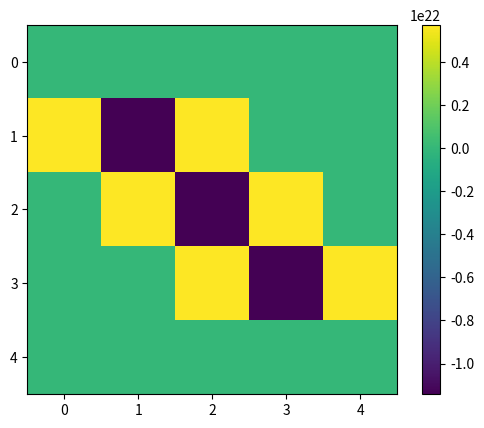

Generate this figure with matplotlib:
import numpy as np
import sympy as sp
import matplotlib.pyplot as plt

# Constants
#h_bar = 1   # Reduced Planck constant (arbitrary units)
#m = 3       # Particle mass (arbitrary units)
#L = 2       # Width of the well (arbitrary units)
N = 5     # Number of grid points
m = 9.1094e-31     # Mass of electron (kg)
h_bar = 1.0546e-34  # Planck's constant over 2*pi (J.s)
e = 1.6022e-19     # Electron charge (C)
L = 5.2918e-11     # Bohr radius (m)

# Analytical solution
def analytical_eigenvalues(n):
    return (n**2 * np.pi**2 * h_bar**2) / (2 * m * L**2)

# Numerical solution
def numerical_eigenvalues(N):
    # Discretization
    x = np.linspace(0, L, N)
    dx = x[1] - x[0]
    
    print(x)

    # Constructing the Hamiltonian matrix
    H = np.zeros((N, N))
    for i in range(1, N - 1):
        H[i, i] = -2 / dx**2
        H[i, i - 1] = 1 / dx**2
        H[i, i + 1] = 1 / dx**2


    plt.imshow(H, cmap='viridis', interpolation='nearest')
    plt.colorbar()
    #plt.show()

    # Applying boundary conditions
    H[0, 0] = 1 / dx**2
    H[N - 1, N - 1] = 1 / dx**2
    sp.pprint(H)

    # Solve the eigenvalue problem
    E, _ = np.linalg.eigh(H)
    return E - E[0]

# Compute analytical eigenvalues
n_values = np.arange(1, 6)  # Compute the first 5 eigenvalues
analytical_values = analytical_eigenvalues(n_values)/e

# Compute numerical eigenvalues
numerical_values = numerical_eigenvalues(N)/e

# Print and compare eigenvalues
print("Comparison of Eigenvalues:")
print(" n  | Analytical Energy | Numerical Energy | Relative Error")
print("-" * 100)
for i, n in enumerate(n_values):
    analytical = analytical_values[i]
    numerical = numerical_values[i]
    rel_error = np.abs((numerical - analytical) / analytical) * 100
    print(f"{n:2d}  | {analytical:17.5f}  | {numerical:17.5f}  | {rel_error:14.5f}%")
